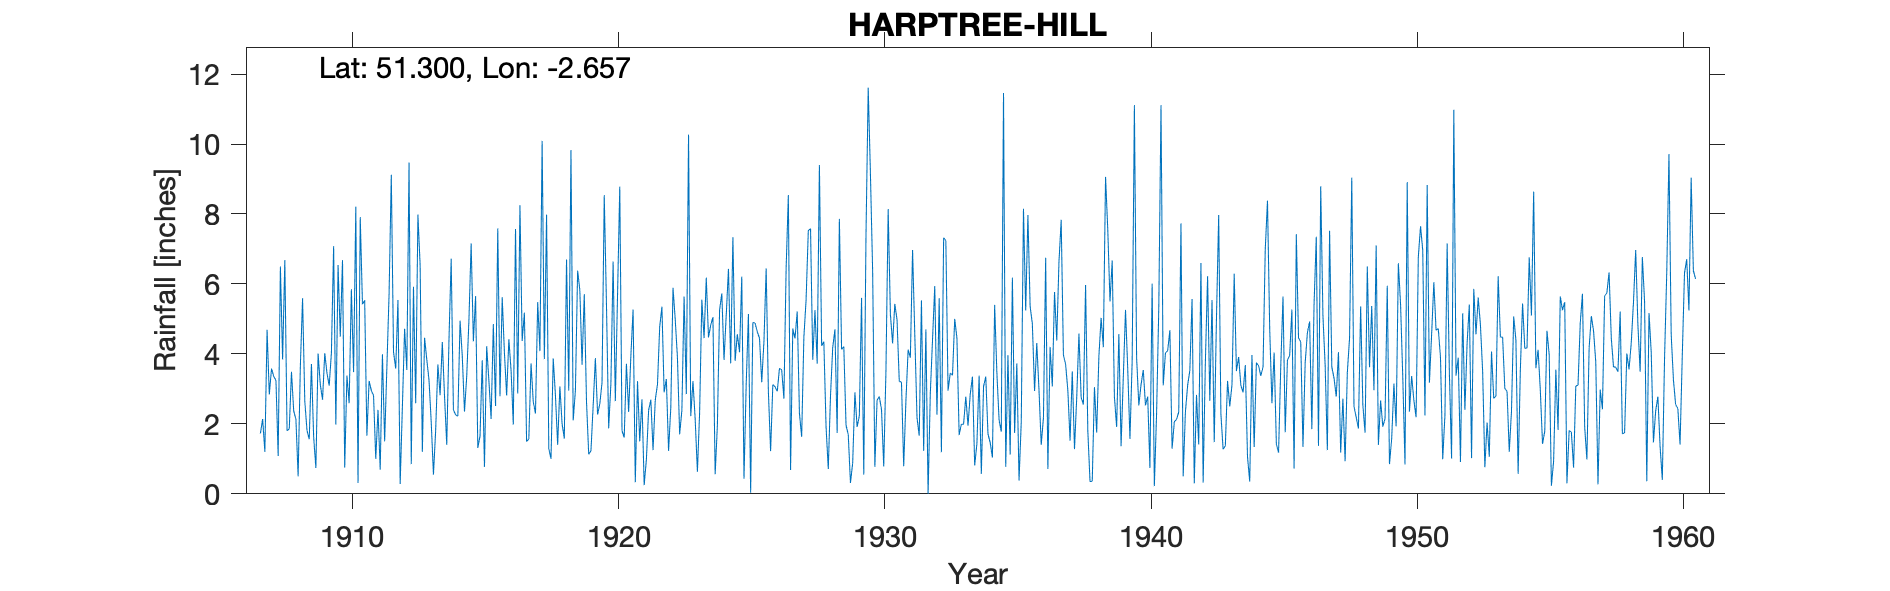

The data file committed next to this chart (first rows):
HARPTREE-HILL, , , , , , , , , , , , , , , , , , , , , , , 
Grid ref, ST543559, Long, -2.657, Lat, 51.3, Elevation, 784, ft, , , , , , , , , , , , , , , 
Station no, 1969, , , , , , , , , , , , , , , , , , , , , , 
, 1900, 1901, 1902, 1903, 1904, 1905, 1906, 1907, 1908, 1909, 1910, 1911, 1912, 1913, 1914, 1915, 1916, 1917, 1918, 1919, 1920, 1921, 1922
January, , , , , , , , 1.73, 1.8, 1.62, 4.49, 1.66, 4.05, 6.53, 1.4, 4.36, 2.79, 1.49, 3.87, 5.82, 5.42, 5.27, 4.77
February, , , , , , , , 2.14, 1.86, 0.74, 6.68, 3.23, 3.58, 1.2, 4.4, 5.65, 5.62, 1.57, 2.81, 3.69, 1.87, 0.33, 5.35
March, , , , , , , , 1.2, 3.49, 4.01, 0.75, 2.95, 5.54, 4.46, 6.72, 1.31, 4.03, 3.73, 1.4, 5.71, 3.15, 3.22, 2.9
April, , , , , , , , 4.69, 2.37, 3.12, 3.38, 2.81, 0.28, 3.84, 2.4, 1.65, 2.81, 2.63, 3.07, 2.64, 6.64, 1.5, 3.28
May, , , , , , , , 2.84, 2.13, 2.69, 2.59, 1, 2.49, 3.25, 2.26, 3.82, 4.42, 2.3, 2, 1.13, 2.65, 2.7, 1.23
June, , , , , , , , 3.58, 0.5, 4.02, 5.85, 2.4, 4.72, 2.05, 2.22, 0.77, 3.52, 5.48, 1.58, 1.23, 5.7, 0.25, 2.46
July, , , , , , , , 3.36, 3.65, 3.45, 3.48, 0.69, 3.54, 0.55, 4.95, 4.22, 1.98, 4.08, 6.7, 2.51, 8.78, 0.98, 5.89
August, , , , , , , , 3.24, 5.59, 3.09, 8.21, 3.99, 9.47, 1.82, 3.94, 3.23, 7.57, 10.09, 2.95, 3.88, 1.81, 2.39, 4.99
September, , , , , , , , 1.08, 2.65, 4.03, 0.31, 1.5, 0.85, 3.7, 2.35, 2.14, 2.87, 3.85, 9.83, 2.27, 1.61, 2.69, 3.89
October, , , , , , , , 6.5, 1.81, 7.08, 7.91, 3.6, 5.92, 2.82, 3.36, 4.85, 8.25, 7.98, 2.1, 2.57, 3.72, 1.25, 1.7
November, , , , , , , , 3.84, 1.56, 1.98, 5.42, 5.71, 2.59, 4.34, 4.97, 2.51, 4.37, 1.3, 2.95, 3.18, 2.34, 2.68, 2.39
December, , , , , , , , 6.68, 3.71, 6.54, 5.53, 9.12, 7.98, 2.79, 7.16, 7.59, 5.18, 1, 6.38, 8.54, 3.94, 3.13, 5.64
Total, , , , , , , , 40.88, 31.12, 42.37, 54.6, 38.66, 51.01, 37.35, 46.13, 42.1, 53.41, 45.5, 45.64, 43.17, 47.63, 26.39, 44.49
1916 Oct IDR, , , , , , , , , , , , , , , , , , , , , , , 
